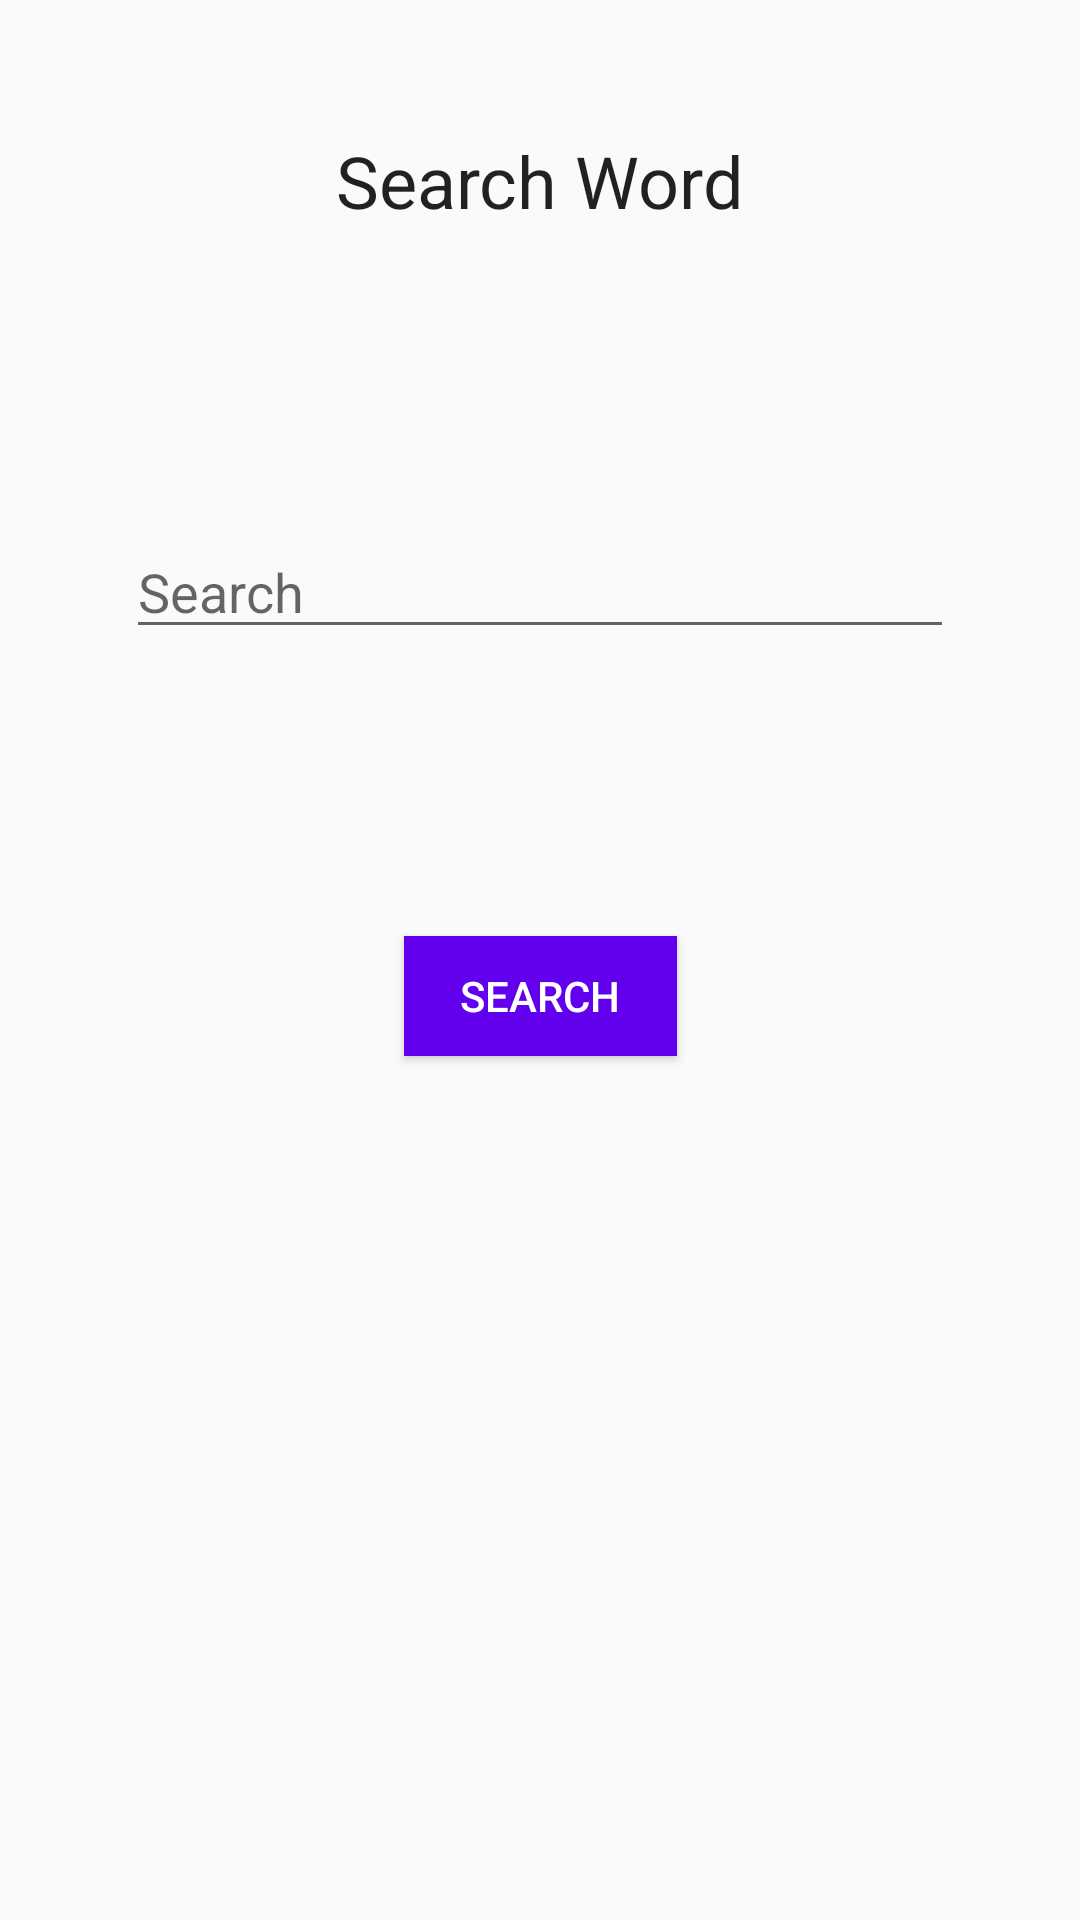

The Android layout XML behind this screen, and the referenced resources:
<!-- AndroidManifest.xml: application theme AppTheme -->
<!-- res/layout/search_main.xml -->
<?xml version="1.0" encoding="utf-8"?>

<android.support.constraint.ConstraintLayout
    xmlns:android="http://schemas.android.com/apk/res/android"
    xmlns:tools="http://schemas.android.com/tools"
    xmlns:app="http://schemas.android.com/apk/res-auto"
    android:layout_width="match_parent"
    android:layout_height="match_parent"
    tools:context=".SearchMainActivity">

    <TextView
        android:id="@+id/searchTitle"
        android:layout_width="136dp"
        android:layout_height="35dp"
        android:layout_marginTop="44dp"
        android:text="Search Word"
        android:textAppearance="@style/TextAppearance.AppCompat.Headline"
        app:layout_constraintLeft_toLeftOf="parent"
        app:layout_constraintRight_toRightOf="parent"
        app:layout_constraintTop_toTopOf="parent" />

    <Button
        android:id="@+id/button"
        android:layout_width="91dp"
        android:layout_height="40dp"
        android:layout_marginStart="8dp"
        android:layout_marginLeft="8dp"
        android:layout_marginEnd="8dp"
        android:layout_marginRight="8dp"
        android:layout_marginBottom="288dp"
        android:background="@color/colorPrimary"
        android:onClick="onSearchPress"
        android:text="Search"
        android:textColor="@android:color/background_light"
        app:layout_constraintBottom_toBottomOf="parent"
        app:layout_constraintEnd_toEndOf="parent"
        app:layout_constraintHorizontal_bias="0.501"
        app:layout_constraintStart_toStartOf="parent" />

    <EditText
        android:id="@+id/searchText"
        android:layout_width="276dp"
        android:layout_height="wrap_content"
        android:layout_marginStart="8dp"
        android:layout_marginLeft="8dp"
        android:layout_marginTop="8dp"
        android:layout_marginEnd="8dp"
        android:layout_marginRight="8dp"
        android:layout_marginBottom="8dp"
        android:ems="10"
        android:hint="Search"
        android:inputType="text"
        app:layout_constraintBottom_toTopOf="@+id/button"
        app:layout_constraintEnd_toEndOf="parent"
        app:layout_constraintStart_toStartOf="parent"
        app:layout_constraintTop_toBottomOf="@+id/searchTitle" />

</android.support.constraint.ConstraintLayout>
<!-- resources referenced by this layout -->
<resources>
  <style name="AppTheme" parent="Theme.AppCompat.Light.DarkActionBar">
          
          <item name="colorPrimary">@color/colorPrimary</item>
          <item name="colorPrimaryDark">@color/colorPrimaryDark</item>
          <item name="colorAccent">@color/colorAccent</item>
      </style>
  <!-- not gathered from this repository: default colours our renderer supplied (Android Studio template values) -->
  <color name="colorPrimary">#FF6200EE</color>
  <color name="colorPrimaryDark">#FF3700B3</color>
  <color name="colorAccent">#FF03DAC5</color>
</resources>
